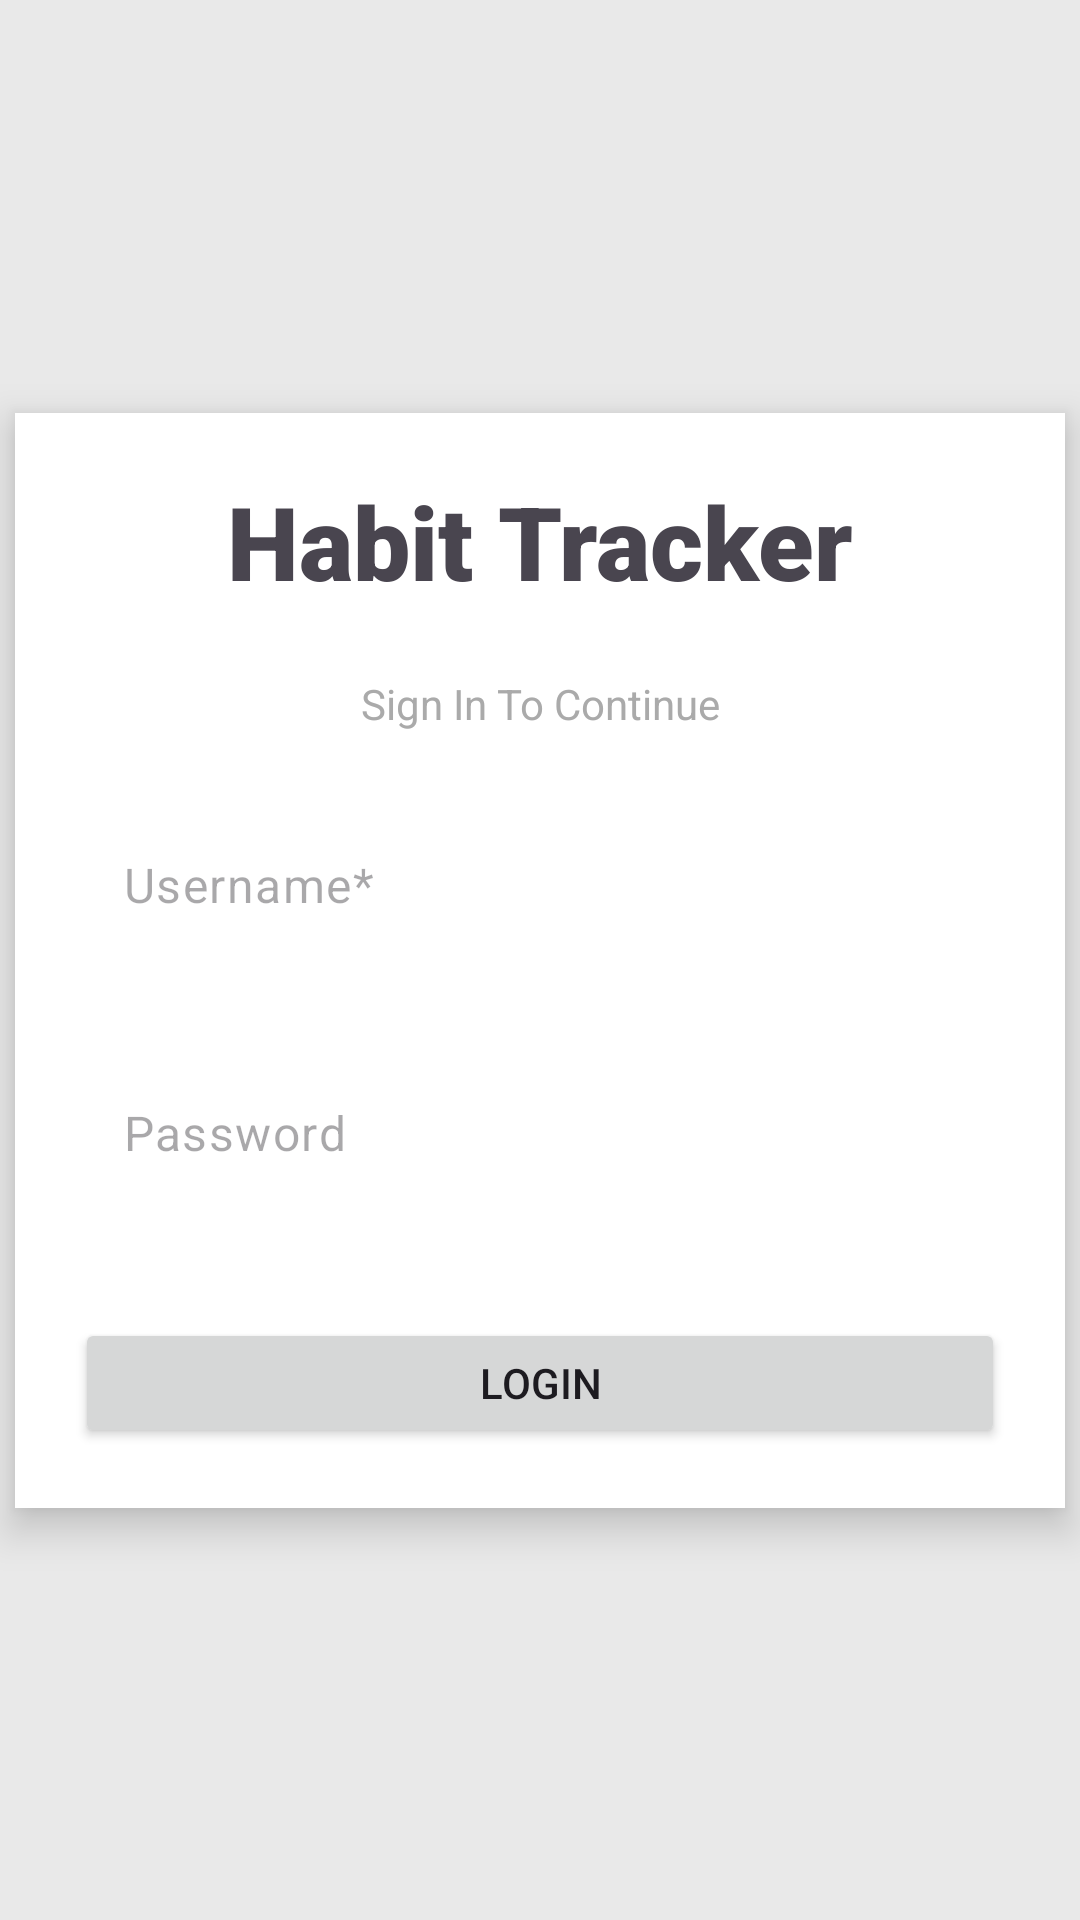

Here is an Android app screen rendered from its layout file. Give the layout XML and the strings, colors and styles it references.
<!-- AndroidManifest.xml: application theme Theme.MeongHabitTracker -->
<!-- res/layout/fragment_login.xml -->
<?xml version="1.0" encoding="utf-8"?>
<FrameLayout xmlns:android="http://schemas.android.com/apk/res/android"
    xmlns:app="http://schemas.android.com/apk/res-auto"
    xmlns:tools="http://schemas.android.com/tools"
    android:layout_width="match_parent"
    android:layout_height="match_parent"
    tools:context=".view.LoginFragment">

    <androidx.constraintlayout.widget.ConstraintLayout
        android:layout_width="match_parent"
        android:layout_height="match_parent"
        android:background="#E9E9E9">

        <LinearLayout
            android:layout_width="350dp"
            android:layout_height="365dp"
            android:background="#FFFFFF"
            android:elevation="8dp"
            android:orientation="vertical"
            android:padding="20dp"
            app:layout_constraintBottom_toBottomOf="parent"
            app:layout_constraintEnd_toEndOf="parent"
            app:layout_constraintStart_toStartOf="parent"
            app:layout_constraintTop_toTopOf="parent">

            <TextView
                android:id="@+id/textHabitTracker"
                android:layout_width="match_parent"
                android:layout_height="wrap_content"
                android:fontFamily="sans-serif-black"
                android:gravity="center"
                android:text="Habit Tracker"
                android:textSize="34sp" />

            <TextView
                android:id="@+id/txtSignIn"
                android:layout_width="match_parent"
                android:layout_height="wrap_content"
                android:gravity="center"
                android:paddingTop="22dp"
                android:paddingBottom="22dp"
                android:text="Sign In To Continue"
                android:textColor="@android:color/darker_gray" />

            <EditText
                android:id="@+id/txtUsername"
                style="@style/Widget.Material3.TextInputEditText.OutlinedBox"
                android:layout_width="match_parent"
                android:layout_height="wrap_content"
                android:layout_marginTop="1dp"
                android:layout_marginBottom="22dp"
                android:ems="10"
                android:hint="Username*"
                android:inputType="text"
                android:textSize="16sp"
                android:visibility="visible" />

            <EditText
                android:id="@+id/txtPassword"
                style="@style/Widget.Material3.TextInputEditText.OutlinedBox"
                android:layout_width="match_parent"
                android:layout_height="wrap_content"
                android:layout_marginTop="5dp"
                android:layout_marginBottom="1dp"
                android:ems="10"
                android:hint="Password"
                android:inputType="textPassword"
                android:textSize="16sp" />

            <Button
                android:id="@+id/btnLogin"
                android:layout_width="match_parent"
                android:layout_height="wrap_content"
                android:layout_marginTop="33dp"
                android:text="Login" />
        </LinearLayout>
    </androidx.constraintlayout.widget.ConstraintLayout>
</FrameLayout>
<!-- resources referenced by this layout -->
<resources>
  <style name="Theme.MeongHabitTracker" parent="Base.Theme.MeongHabitTracker" />
  <style name="Base.Theme.MeongHabitTracker" parent="Theme.Material3.DayNight.NoActionBar">
          
          
      </style>
</resources>
